Photos from the image-classification dataset "data" in the GitHub repository anmesh-vicky/Bilinear_Coord_Ebeam. Its 12 classes are: Centred, Hexagonal, Noise, Obilique, Rectangular, Square, centred, hexagonal, noise, oblique, rectangular, square.

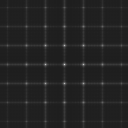
Label: square

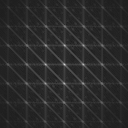
Label: centred

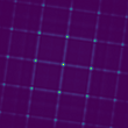
Label: Square

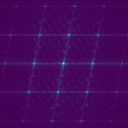
Label: Centred

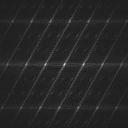
Label: oblique

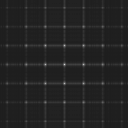
Label: rectangular
